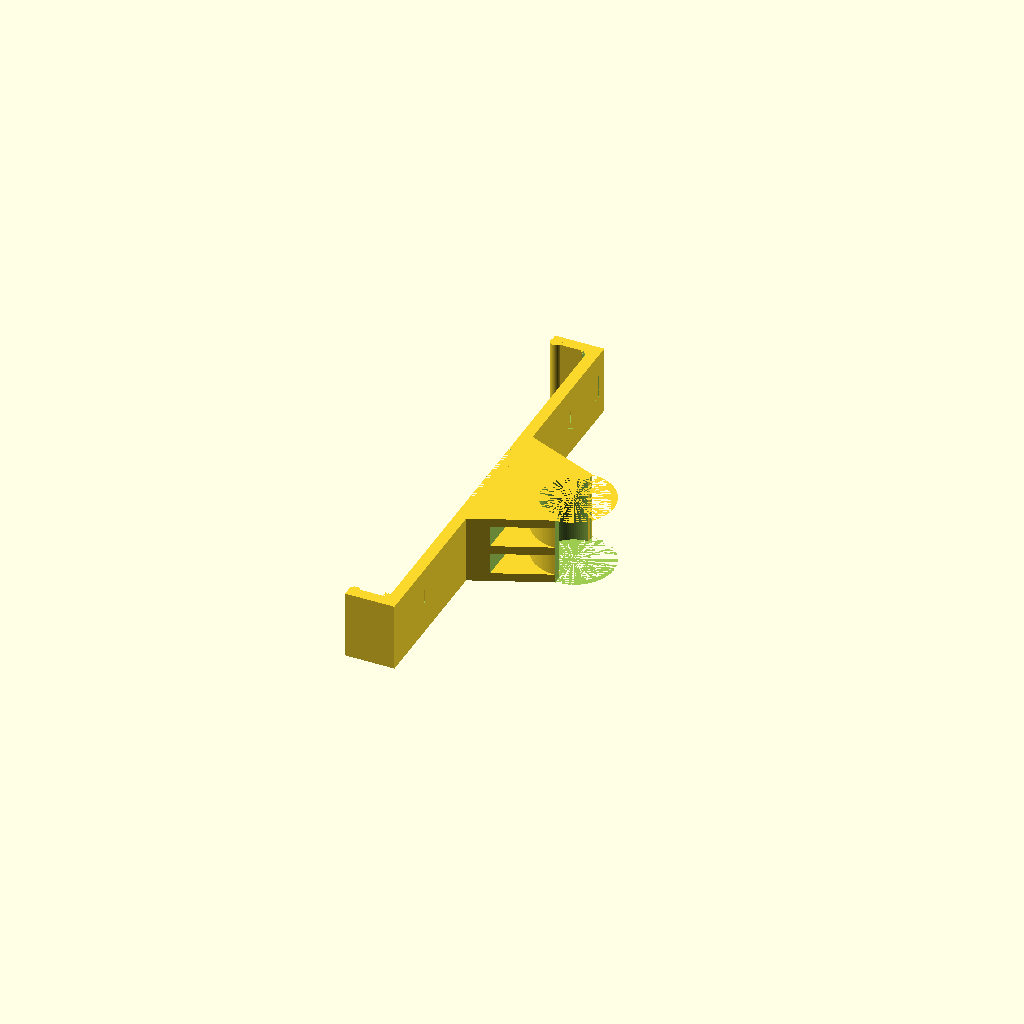
Cell 1 — every parameter at its default value.
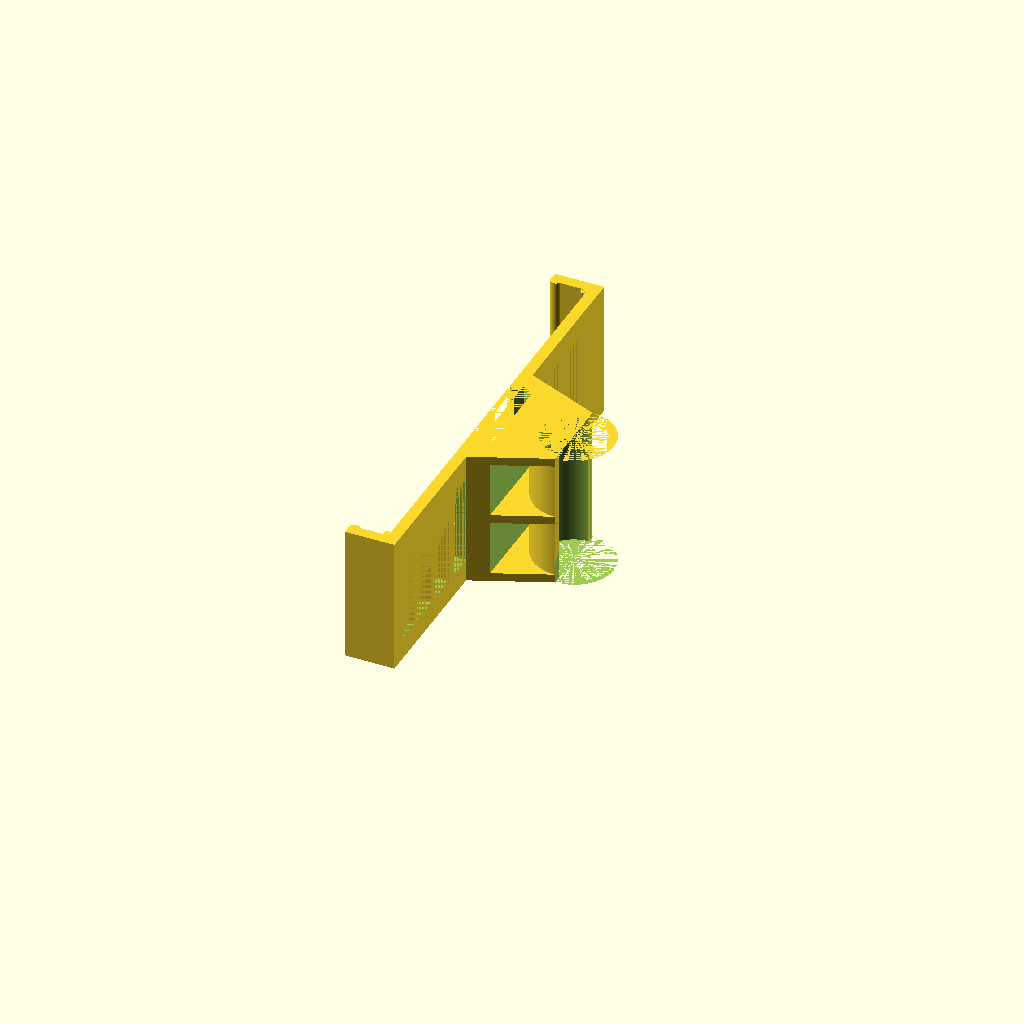
Cell 2 — mountHeight set to 48, the other parameters unchanged.
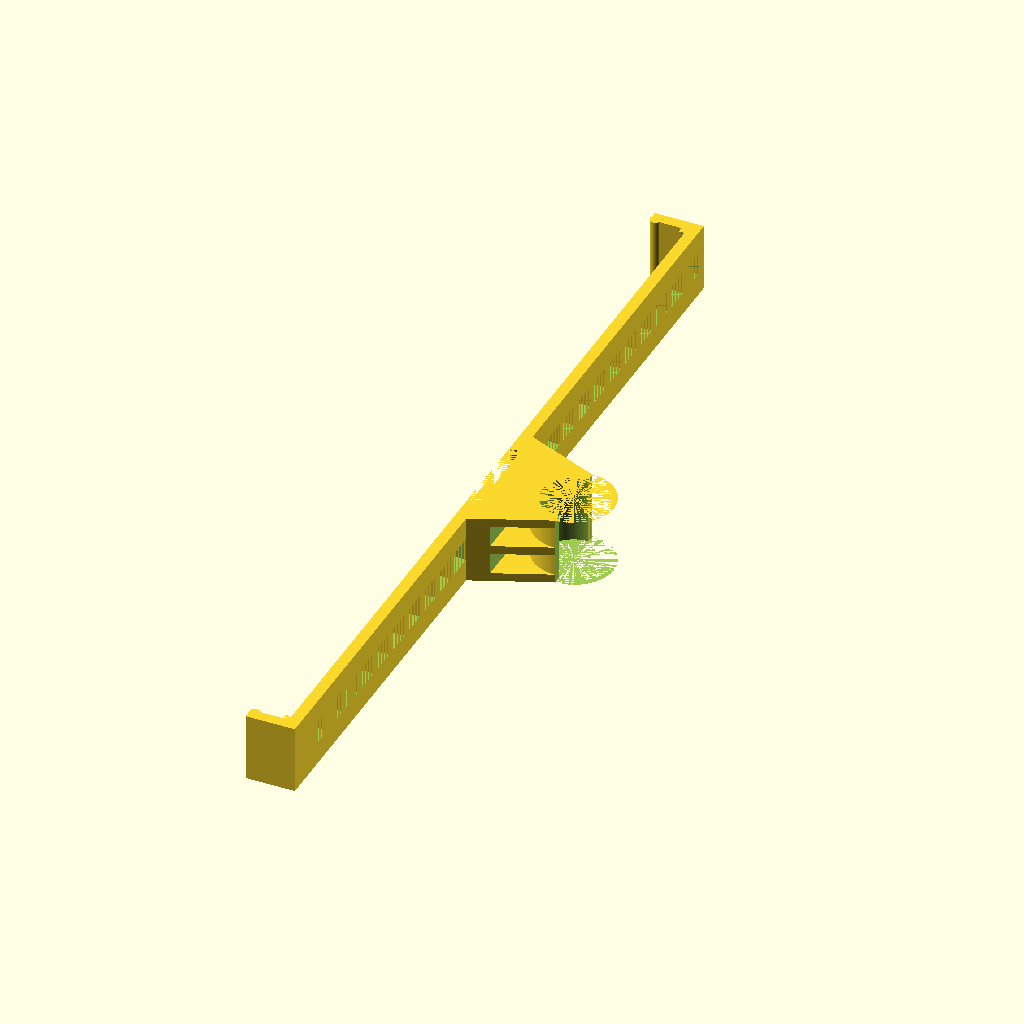
Cell 3 — phoneLength set to 300, the other parameters unchanged.
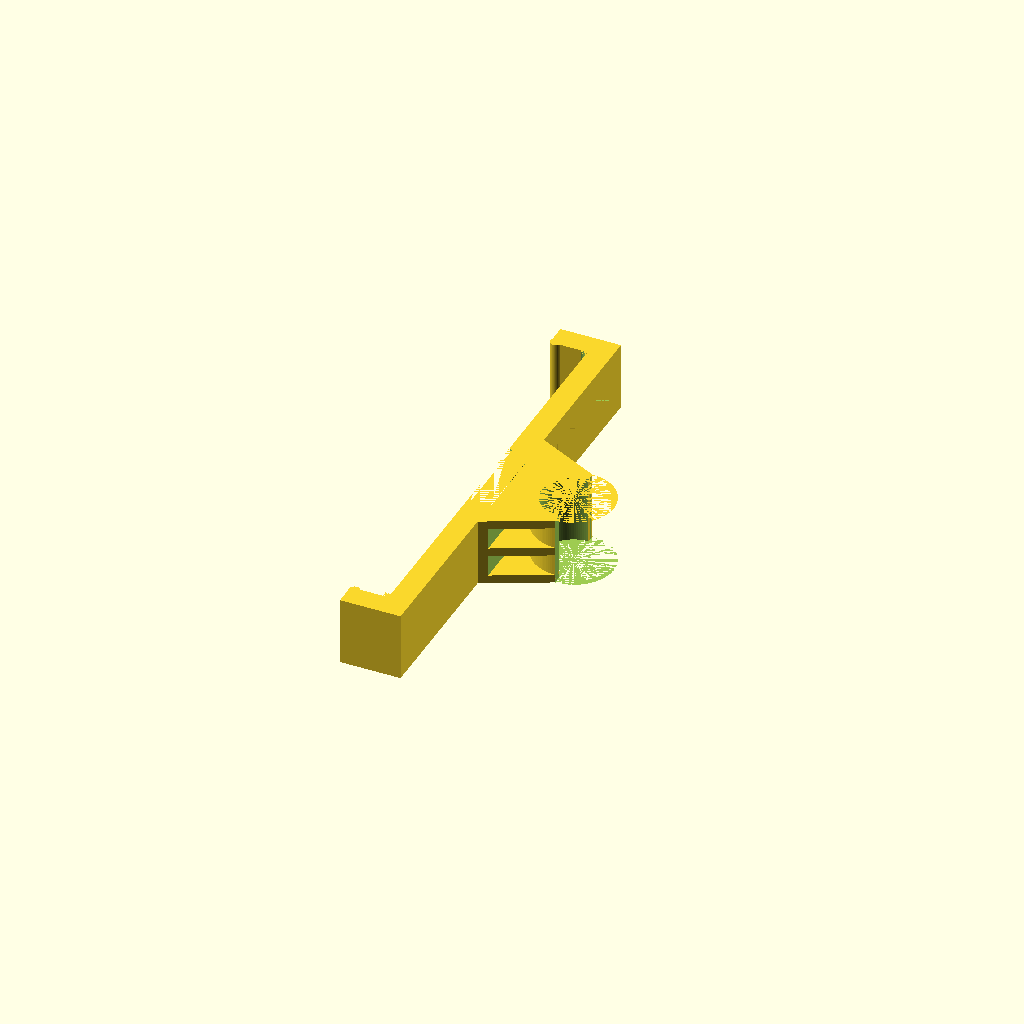
Cell 4: armThickness = 8 (everything else at default).
One fixed orthographic camera (rotation 55°, 0°, 25°; colour scheme Cornfield) for every cell.
Source of the model, inputs/thingiverse/files/thing-2856737/files/Bike-mount-MMS.scad:
//circle resolution
$fn=100;

//total width of the mount
mountHeight = 24; 

//length of your phone or case
phoneLength = 150; 

//thickness of the arm
armThickness = 4; 

//width of each arm
armWidth = 8;

//maximum distance between braces in the arms
maxBridge = 13;

//height of the tab on the two ends of phone
phoneThickness = 9.5; 

//radius of the fillets
filletRadius = 2;

//diameter of the handlebar on your bike
barDiameter = 22.2; 

//thickness of the three plates
finThickness = 3; 

//thickness of the arc surface
cylinderThickness = 3; 

//offset of the cutout grabing the phone clamp, larger is looser
tolerance = 0.05;

offsetDepth = 16+cylinderThickness+barDiameter/2;

hexPts = [
    [0,-15.08-tolerance], //0
    [0,15.08+tolerance], //1
    [4.5,17.68+tolerance], //3
    [8.2,15.54+tolerance], //5
    [8.2,-15.54-tolerance], //4
    [4.5,-17.68-tolerance], //2
    ];

module hex () {
    linear_extrude(height=mountHeight) polygon(hexPts);
}

finPts = [
    [armThickness,25],
    [armThickness,-25],
    [offsetDepth,-barDiameter/2-cylinderThickness],
    [offsetDepth,barDiameter/2+cylinderThickness],
];

module hexClamp (){
    difference (){
        linear_extrude(height=mountHeight) polygon(finPts);
        translate ([11,-25,0]){    
            cube([offsetDepth,50,mountHeight],center=false);
        }
    }
    
}

module fin () {
    linear_extrude(height=finThickness) polygon(finPts);
}


module arm () {
translate([0,-phoneLength/2,0]) {
    cube(size = [armThickness,phoneLength,mountHeight], center = false);
    }
}

module armHollow(){
    translate ([0,25,armWidth]) {
    difference() {
        cube ([armThickness,phoneLength/2-25,mountHeight-armWidth*2],center=false);
        armBraces();
    }
}
}

module armBraces(){
    braceWidth   = max(2, armWidth/3);
    hollowLength = phoneLength/2 - 25;
    hollowWidth  = mountHeight-(2*armWidth);
    numBraces    = floor((hollowLength/maxBridge - 1) / (1 - braceWidth/maxBridge));
    bridgeLength = (hollowLength/(numBraces+1)) - (braceWidth*numBraces/(numBraces+1));
    echo("Brace Width: ", braceWidth);
    echo("number of Braces: ", numBraces);
    echo("bridge length: ", bridgeLength);
    
    for (i = [1:1:numBraces]) {
        translate([0,bridgeLength*i + braceWidth*(i-1)])
        cube ([armThickness, braceWidth, hollowWidth], center=false);
    }
}

module tab(){
    translate([-phoneThickness,phoneLength/2,0]) {
        cube(size=[armThickness+phoneThickness,armThickness,mountHeight], center = false);
        //fillet
        translate([phoneThickness-filletRadius,-filletRadius]) {
            difference() {
                cube(size = [filletRadius, filletRadius, mountHeight], center = false);
                union() {
                    cylinder(mountHeight, filletRadius, filletRadius, center=false);
                    translate([0, 0, armWidth]) {
                        cube(size = [
                            filletRadius,
                            filletRadius,
                            mountHeight - 2 * armWidth
                        ], center = false);
                    }
                }
            }
        }
        //bump
        difference() {
            union() {
                translate([-(cos(30)*filletRadius+filletRadius),0]) {
                    cube([cos(30)*filletRadius+filletRadius, armThickness, mountHeight], center = false);
                }
                translate([-filletRadius,sin(30)*filletRadius]) {
                    cylinder(mountHeight, filletRadius, filletRadius, center = false);
                }
            }
            translate([-2*(cos(30)*filletRadius+filletRadius),0]) {
                cube([cos(30)*filletRadius+filletRadius, armThickness, mountHeight], center = false);
            }
        }
    }
}

module tabAll() {
tab();
mirror ([0,1,0]){
    tab();
}
}

module finAll () {
translate([0,0,0]) {
    fin();
}
translate([0,0,mountHeight-finThickness]) {
    fin();
}
translate([0,0,mountHeight/2-finThickness/2]) {
    fin();
}
}

module smallCylinder () {
translate([offsetDepth,0,0]) {
cylinder(h=mountHeight, r=barDiameter/2);
}
}

module largeCylinder () {
translate([offsetDepth,0,0]) {
cylinder(h=mountHeight, r=barDiameter/2+cylinderThickness);
}
}


module positive (){
union () {
        finAll();
        tabAll();
        arm();
        largeCylinder();
        hexClamp();
}
}

module negative(){
    union () {
        smallCylinder();
        translate([offsetDepth,-20,0]) {
            cube(size=[offsetDepth,40,mountHeight], center = false);
        }
        hex();
        translate ([-7,0,0]){
            hex();
            }
        armHollow();
        mirror ([0,1,0]){
            armHollow();};
    }
}

difference (){
    positive();
    negative();
}
Parameter table extracted from the source (name, type, default, range or options):
mountHeight: number, default 24
phoneLength: number, default 150
armThickness: number, default 4
armWidth: number, default 8
maxBridge: number, default 13
phoneThickness: number, default 9.5
filletRadius: number, default 2
barDiameter: number, default 22.2
finThickness: number, default 3
cylinderThickness: number, default 3
tolerance: number, default 0.05
